Dataset: Dataset (GitHub, rolfSnahre/KeyRec). Classes: key, no key.

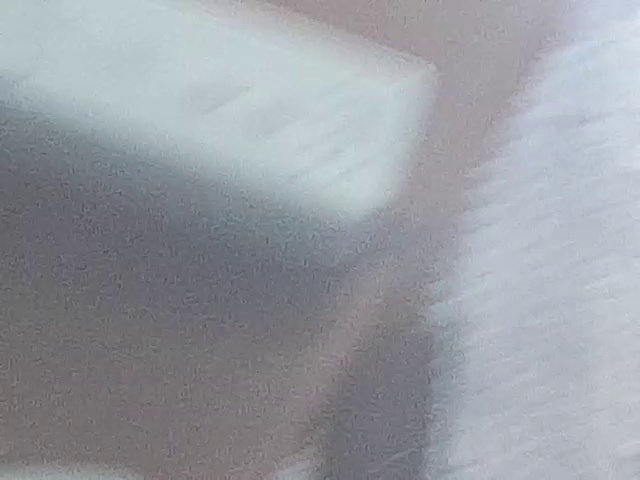
Label: no key

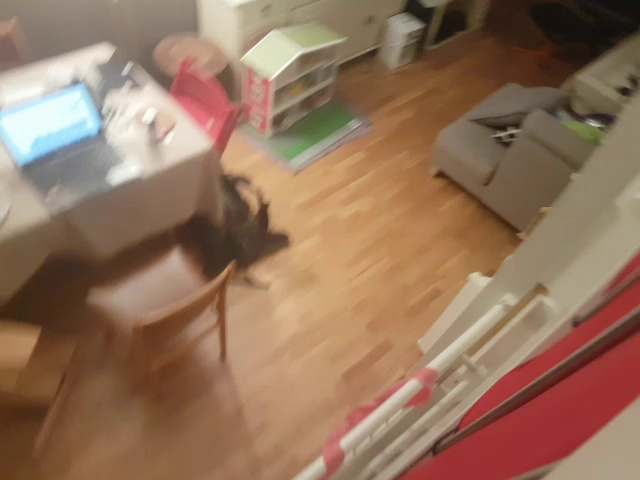
Label: no key

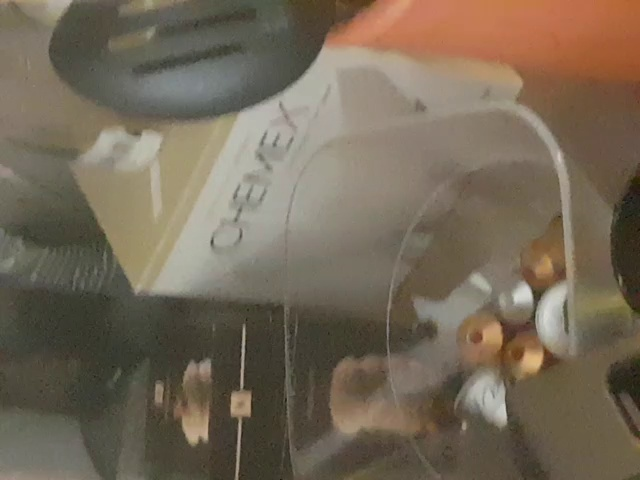
Label: no key

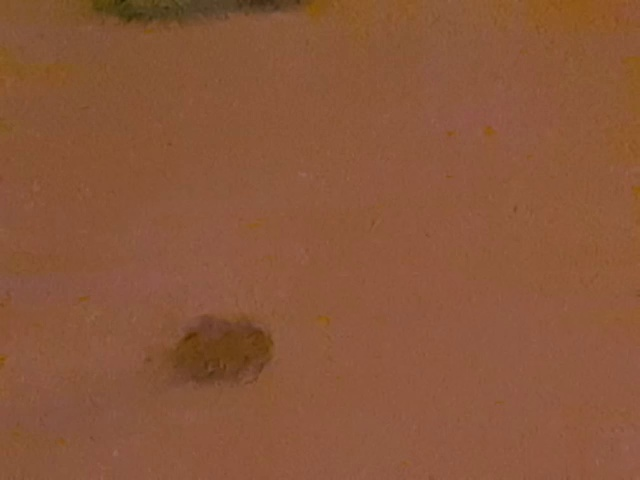
Label: key

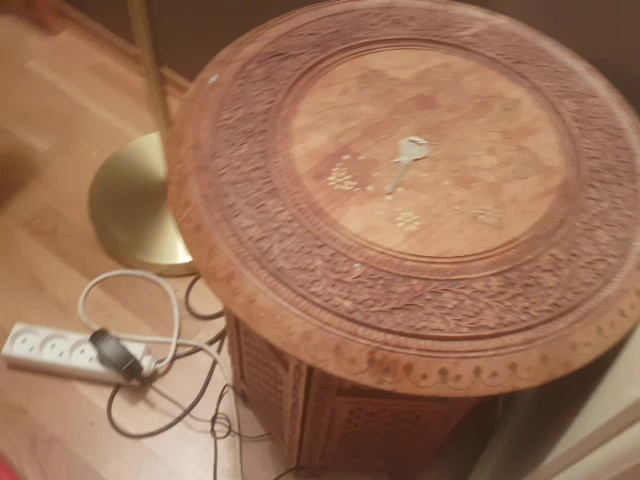
Label: key

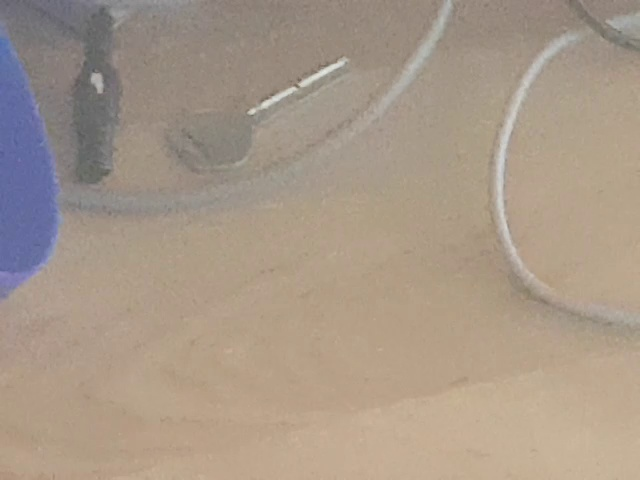
Label: key
